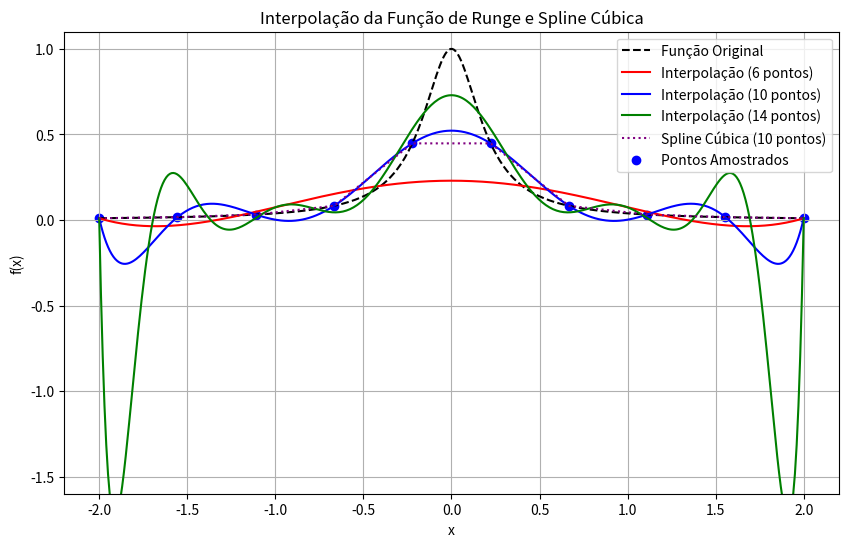

Write the Python code that produced this figure.
import matplotlib.pyplot as plt

def runge_function(x):
  """Função de Runge."""
  return 1 / (1 + 25 * x**2)

def generate_samples(num_points, interval=(-2, 2)):
  """Gera amostras igualmente espaçadas da função de Runge."""
  x_values = [interval[0] + i * (interval[1] - interval[0]) / (num_points - 1) for i in range(num_points)]
  y_values = [runge_function(x) for x in x_values]
  return x_values, y_values

def polynomial_interpolation(x_sample, y_sample, x_plot):
  """Realiza a interpolação polinomial."""
  def lagrange_polynomial(x, x_sample, y_sample):
    """Calcula o polinômio de Lagrange."""
    result = 0
    for j in range(len(y_sample)):
      term = y_sample[j]
      for m in range(len(x_sample)):
        if j != m:
          term *= (x - x_sample[m]) / (x_sample[j] - x_sample[m])
      result += term
    return result

  y_plot = [lagrange_polynomial(x, x_sample, y_sample) for x in x_plot]
  return y_plot

def spline_interpolation(x_sample, y_sample, x_plot):
  """Realiza a interpolação spline linear simplificada."""
  y_plot = []
  for x in x_plot:
    if x <= x_sample[0]:
      y_plot.append(y_sample[0])
    elif x >= x_sample[-1]:
      y_plot.append(y_sample[-1])
    else:
      for i in range(len(x_sample) - 1):
        if x_sample[i] <= x <= x_sample[i + 1]:
          y = y_sample[i] + (y_sample[i + 1] - y_sample[i]) * (x - x_sample[i]) / (x_sample[i + 1] - x_sample[i])
          y_plot.append(y)
          break
  return y_plot

def plot_results(x_plot, y_runge, x_samples, y_interpolations, y_spline=None):
  """Plota os resultados."""
  plt.figure(figsize=(10, 6))
  plt.plot(x_plot, y_runge, label="Função Original", color="black", linestyle="--")

  colors = ["red", "blue", "green"]
  for i, (x_sample, y_interpolation) in enumerate(zip(x_samples, y_interpolations)):
    plt.plot(x_plot, y_interpolation, label=f"Interpolação ({len(x_sample)} pontos)", color=colors[i])

  if y_spline is not None:
    plt.plot(x_plot, y_spline, label="Spline Cúbica (10 pontos)", color="purple", linestyle=":")

  plt.scatter(x_samples[1], generate_samples(10)[1], color="blue", marker="o", label="Pontos Amostrados")
  plt.xlabel("x")
  plt.ylabel("f(x)")
  plt.title("Interpolação da Função de Runge e Spline Cúbica")
  plt.legend()
  plt.grid(True)
  plt.xlim(-2.2, 2.2)
  plt.ylim(-1.6, 1.1)
  plt.show()

def main():
  """Função principal para executar o programa."""
  x_plot = [ -2 + i * 4 / 399 for i in range(400)] # Pontos para plotar as curvas
  y_runge = [runge_function(x) for x in x_plot]

  num_points_list = [6, 10, 14]
  x_samples = []
  y_interpolations = []

  for num_points in num_points_list:
    x_sample, y_sample = generate_samples(num_points)
    x_samples.append(x_sample)
    y_interpolations.append(polynomial_interpolation(x_sample, y_sample, x_plot))

  x_sample_spline, y_sample_spline = generate_samples(10)
  y_spline = spline_interpolation(x_sample_spline, y_sample_spline, x_plot)

  plot_results(x_plot, y_runge, x_samples, y_interpolations, y_spline)

if __name__ == "__main__":
  main()